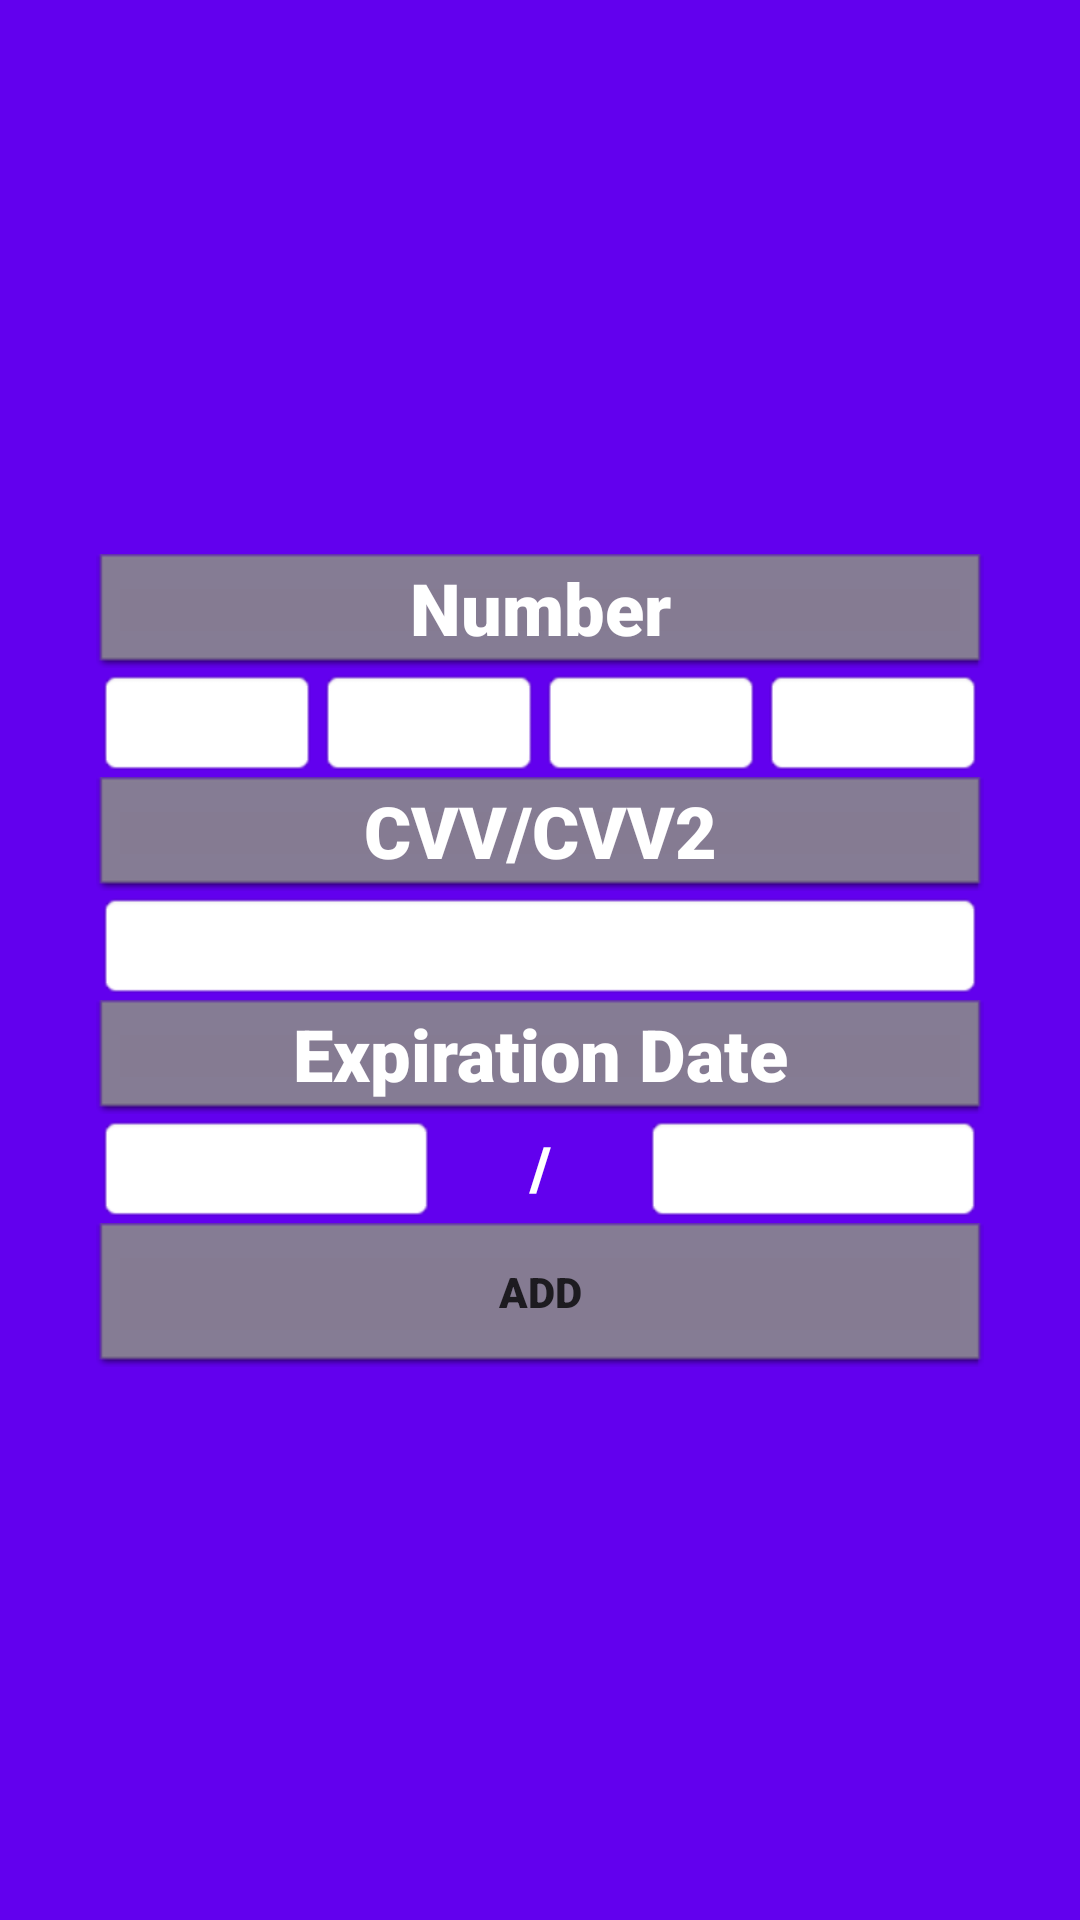

Write the Android layout XML for this screen, with the resource values it uses.
<!-- AndroidManifest.xml: application theme Theme.CardHolder -->
<!-- res/layout/add_edit_card.xml -->
<?xml version="1.0" encoding="utf-8"?>
<androidx.constraintlayout.widget.ConstraintLayout xmlns:android="http://schemas.android.com/apk/res/android"
    xmlns:app="http://schemas.android.com/apk/res-auto"
    xmlns:tools="http://schemas.android.com/tools"
    android:layout_width="wrap_content"
    android:layout_height="wrap_content"
    android:background="@color/design_default_color_primary"
    android:padding="16dp"
    tools:context=".CardListActivity">

    <LinearLayout
        android:layout_width="wrap_content"
        android:layout_height="wrap_content"
        android:orientation="vertical"
        android:padding="16dp"
        app:layout_constraintBottom_toBottomOf="parent"
        app:layout_constraintEnd_toEndOf="parent"
        app:layout_constraintStart_toStartOf="parent"
        app:layout_constraintTop_toTopOf="parent">

        <TableRow
            android:layout_width="match_parent"
            android:layout_height="match_parent">

            <TextView
                android:id="@+id/textView2"
                android:layout_width="wrap_content"
                android:layout_height="wrap_content"
                android:layout_weight="1"
                android:background="@android:drawable/editbox_dropdown_dark_frame"
                android:fontFamily="sans-serif-black"
                android:text="Number"
                android:textAlignment="center"
                android:textColor="#FFFFFF"
                android:textSize="24sp" />
        </TableRow>

        <TableRow
            android:layout_width="match_parent"
            android:layout_height="match_parent">

            <EditText
                android:id="@+id/edCardNumber1"
                android:layout_width="wrap_content"
                android:layout_height="wrap_content"
                android:layout_weight="1"
                android:background="@android:drawable/editbox_background"
                android:ems="4"
                android:fontFamily="sans-serif-black"
                android:inputType="numberSigned"
                android:maxLength="4"
                android:textAlignment="center"
                android:textColor="#000000" />

            <EditText
                android:id="@+id/edCardNumber2"
                android:layout_width="wrap_content"
                android:layout_height="wrap_content"
                android:layout_weight="1"
                android:background="@android:drawable/editbox_background"
                android:ems="4"
                android:fontFamily="sans-serif-black"
                android:inputType="numberSigned"
                android:maxLength="4"
                android:textAlignment="center"
                android:textColor="#000000" />

            <EditText
                android:id="@+id/edCardNumber3"
                android:layout_width="wrap_content"
                android:layout_height="wrap_content"
                android:layout_weight="1"
                android:background="@android:drawable/editbox_background"
                android:ems="4"
                android:fontFamily="sans-serif-black"
                android:inputType="numberSigned"
                android:maxLength="4"
                android:textAlignment="center"
                android:textColor="#000000" />

            <EditText
                android:id="@+id/edCardNumber4"
                android:layout_width="wrap_content"
                android:layout_height="wrap_content"
                android:layout_weight="1"
                android:background="@android:drawable/editbox_background"
                android:ems="4"
                android:fontFamily="sans-serif-black"
                android:inputType="numberSigned"
                android:maxLength="4"
                android:textAlignment="center"
                android:textColor="#000000" />

        </TableRow>

        <TableRow
            android:layout_width="match_parent"
            android:layout_height="match_parent">

            <TextView
                android:id="@+id/textView4"
                android:layout_width="wrap_content"
                android:layout_height="wrap_content"
                android:layout_weight="1"
                android:background="@android:drawable/editbox_dropdown_dark_frame"
                android:fontFamily="sans-serif-black"
                android:text="CVV/CVV2"
                android:textAlignment="center"
                android:textColor="#FFFFFF"
                android:textSize="24sp" />
        </TableRow>

        <TableRow
            android:layout_width="match_parent"
            android:layout_height="match_parent">

            <EditText
                android:id="@+id/edCardCVVcode"
                android:layout_width="wrap_content"
                android:layout_height="wrap_content"
                android:layout_weight="1"
                android:background="@android:drawable/editbox_background"
                android:ems="3"
                android:fontFamily="sans-serif-black"
                android:inputType="numberSigned"
                android:maxLength="3"
                android:textAlignment="center"
                android:textColor="#000000" />

        </TableRow>

        <TableRow
            android:layout_width="match_parent"
            android:layout_height="match_parent">

            <TextView
                android:id="@+id/textView6"
                android:layout_width="wrap_content"
                android:layout_height="wrap_content"
                android:layout_weight="1"
                android:background="@android:drawable/editbox_dropdown_dark_frame"
                android:fontFamily="sans-serif-black"
                android:text="Expiration Date"
                android:textAlignment="center"
                android:textColor="#FFFFFF"
                android:textSize="24sp" />
        </TableRow>

        <TableRow
            android:layout_width="match_parent"
            android:layout_height="match_parent">

            <EditText
                android:id="@+id/edCardExpiration1"
                android:layout_width="wrap_content"
                android:layout_height="wrap_content"
                android:layout_weight="1"
                android:background="@android:drawable/editbox_background"
                android:ems="2"
                android:fontFamily="sans-serif-black"
                android:inputType="numberSigned"
                android:maxLength="2"
                android:textColor="#000000"
                android:textAlignment="center" />

            <TextView
                android:id="@+id/textView7"
                android:layout_width="wrap_content"
                android:layout_height="wrap_content"
                android:layout_weight="1"
                android:fontFamily="sans-serif-black"
                android:text="/"
                android:textAlignment="center"
                android:textColor="#FFFFFF"
                android:textSize="20sp" />

            <EditText
                android:id="@+id/edCardExpiration2"
                android:layout_width="wrap_content"
                android:layout_height="wrap_content"
                android:layout_weight="1"
                android:background="@android:drawable/editbox_background"
                android:ems="2"
                android:fontFamily="sans-serif-black"
                android:inputType="numberSigned"
                android:maxLength="2"
                android:textAlignment="center"
                android:textColor="#000000" />
        </TableRow>

        <TableRow
            android:layout_width="match_parent"
            android:layout_height="match_parent">

            <Button
                android:id="@+id/btnAdd"
                android:layout_width="wrap_content"
                android:layout_height="wrap_content"
                android:layout_weight="1"
                android:background="@android:drawable/editbox_dropdown_dark_frame"
                android:fontFamily="sans-serif-black"
                android:text="Add" />
        </TableRow>
    </LinearLayout>
</androidx.constraintlayout.widget.ConstraintLayout>
<!-- resources referenced by this layout -->
<resources>
  <style name="Theme.CardHolder" parent="Base.Theme.CardHolder" />
  <style name="Base.Theme.CardHolder" parent="Theme.Material3.DayNight.NoActionBar">
          
          
      </style>
</resources>
